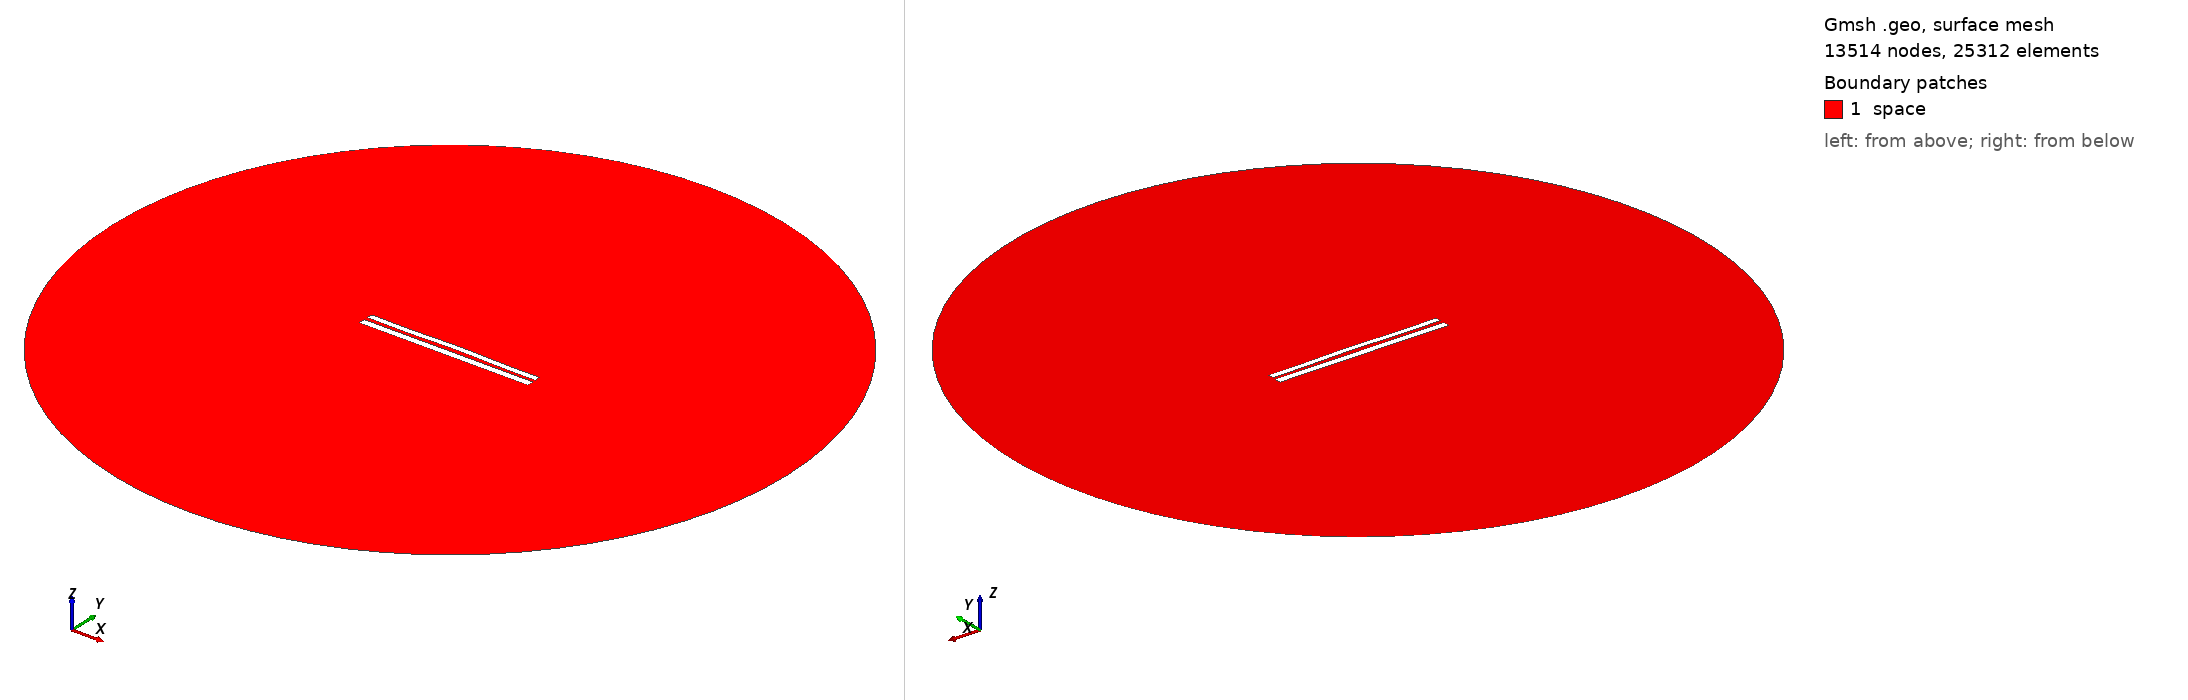

Gmsh geometry script, surface-meshed: 13514 nodes, 25312 surface elements. Boundary patches (legend numbers): 1 space. Left view from above one corner, right view from below the opposite corner. Legend entries are the model's physical surfaces. The drawing asked Gmsh for element sizes between 1% and 20% of the model's largest extent; the script's own settings can give other sizes.

=== 8231.geo (drawn) ===
//---------------------------------------
// Geometry kernel
//---------------------------------------

SetFactory("OpenCASCADE");



//---------------------------------------
// Parameters of the geometry
//---------------------------------------

// Overetch of the upper plate
overetch = 0.25;

// Distance between the plates
distance = 2.25;

// Discretization over the x axis (for the deformation)
nx = 50; 

// Length of the plate
L = 100 - overetch; 

// Number of modes
n = 4; 

// 1st mode coefficient
coeff(1) = -0.15;
beta(1) = 0.596864 * 3.1415926535 / L;

// 2nd mode coefficient
coeff(2) = 0.15;
beta(2) = 1.49418 * 3.1415926535 / L;

// 3rd mode coefficient
coeff(3) = -0.075;
beta(3) = 2.50025 * 3.1415926535 / L;

// 4th mode coefficient
coeff(4) = -0.15;
beta(4) = 3.49999 * 3.1415926535 / L;



//---------------------------------------
// Upper plate (deformed rectangle)
//---------------------------------------

// Coordiantes of the upper plate
xmin = -50;
xmax = 50 - overetch;

// Height of the upper plate
yheight = 4 - 2 * overetch;

// Indexes of the points
UpperID[] = {};
LowerID[] = {};
LeftID[] = {};
RightID[] = {};

// Point index
p = 1;

// Horizontal edges
For i In {1:nx}
    x = xmin + (i-1)*(xmax - xmin)/(nx-1);

    y_bottom = distance / 2 + overetch;
    For j In {1:n}
        C = (Cosh(beta(j)*L) + Cos(beta(j)*L)) / (Sinh(beta(j)*L) + Sin(beta(j)*L));
        y_bottom  = y_bottom + coeff(j) * (Cosh(beta(j)*(x+50)) - Cos(beta(j)*(x+50)) - C * (Sinh(beta(j)*(x+50)) - Sin(beta(j)*(x+50))));
    EndFor

    y_top = y_bottom + yheight;

    Point(p) = {x, y_top, 0, 1.0};
    UpperID[i] = p;
    p = p + 1;

    Point(p) = {x, y_bottom, 0, 1.0};
    LowerID[i] = p;
    p = p + 1;
EndFor

// Create point lists
UpperPts[] = {}; LowerPts[] = {};
For i In {1:nx}
  UpperPts[] += {UpperID[i]};
  LowerPts[] += {LowerID[i]};
EndFor

// Build splines
Spline(1) = {UpperPts[]};
Spline(2) = {LowerPts[]};
Line(3) = {LowerPts[nx-1], UpperPts[nx-1]};
Line(4) = {LowerPts[0], UpperPts[0]};

// Build the plane surface
Curve Loop(1) = {2, 3, -1, -4};
Plane Surface(1) = {1};



//---------------------------------------
// Lower plate (rectangle)
//---------------------------------------

// Vertices
Point(1001) = {-50, -1, 0, 1.0};
Point(1002) = { 50, -1, 0, 1.0};
Point(1003) = { 50,  -5, 0, 1.0};
Point(1004) = {-50,  -5, 0, 1.0};

// Edges
Line(5) = {1001, 1002};
Line(6) = {1002, 1003};
Line(7) = {1003, 1004};
Line(8) = {1004, 1001};

// Plane surface
Line Loop(2) = {5, 6, 7, 8};
Plane Surface(2) = {2}; 



//---------------------------------------
// Outer (fictious) boundary
//---------------------------------------

// Points
Point(1005) = {0, 0, 0};       // Center
Point(1006) = {200, 0, 0};     // Start point
Point(1007) = {0, 200, 0};     // 90 degrees
Point(1008) = {-200, 0, 0};    // 180 degrees
Point(1009) = {0, -200, 0};    // 270 degrees

// Circle arcs (each needs start, center, end)
Circle(9) = {1006, 1005, 1007};
Circle(10) = {1007, 1005, 1008};
Circle(11) = {1008, 1005, 1009};
Circle(12) = {1009, 1005, 1006};

// Plane surface for the entire domain
Curve Loop(3) = {9, 10, 11, 12};
Surface(3) = {3};

// Subtract the plates from the whole domain to obtain the actual domain where we want to solve the equations
BooleanDifference{ Surface{3}; Delete; }{ Surface{1}; Surface{2}; Delete; }




//---------------------------------------
// Transfinite Lines/Curves
//---------------------------------------

// Set the number of points on the boundaries
r = 7;

// Plates
Transfinite Curve {1, 2} = 50*r Using Progression 1;
Transfinite Curve {3, 4} = 2*r Using Progression 1;
Transfinite Line {5, 7} = 50*r Using Progression 1;
Transfinite Line {6, 8} = 2*r Using Progression 1;

// Outer boundary
Transfinite Line {9, 10, 11, 12} = 20 Using Progression 1;



//---------------------------------------
// Physical groups
//---------------------------------------                

// Physical curves (boundaries)
Physical Line("force_segment", 10) = {2};
Physical Line("upper_plate", 11) = {1, 3, 4};
Physical Line("lower_plate", 12) = {5, 6, 7, 8};
Physical Line("boundary", 20) = {9, 10, 11, 12};

// Physical Surfaces
Physical Surface("space", 30) = {3};



//---------------------------------------
// 6. Generate the Mesh
//---------------------------------------

// 2D mesh generation
Mesh 2;
